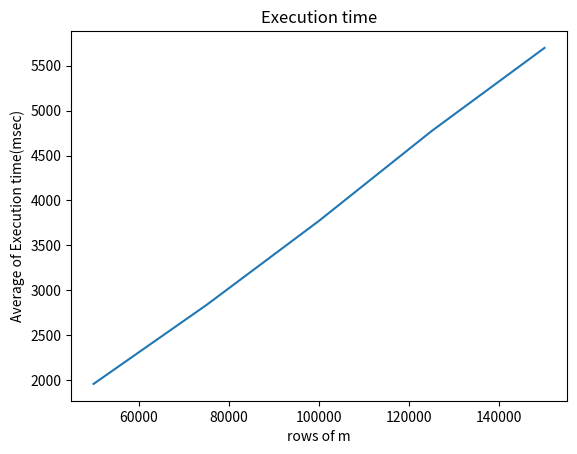

Recreate this plot in Python.
import matplotlib.pyplot as plt

plt.title("Execution time")

plt.plot([50000,75000,100000,125000,150000], [1961,2837,3774,4773,5696])

plt.xlabel("rows of m")
plt.ylabel("Average of Execution time(msec)")

plt.show()